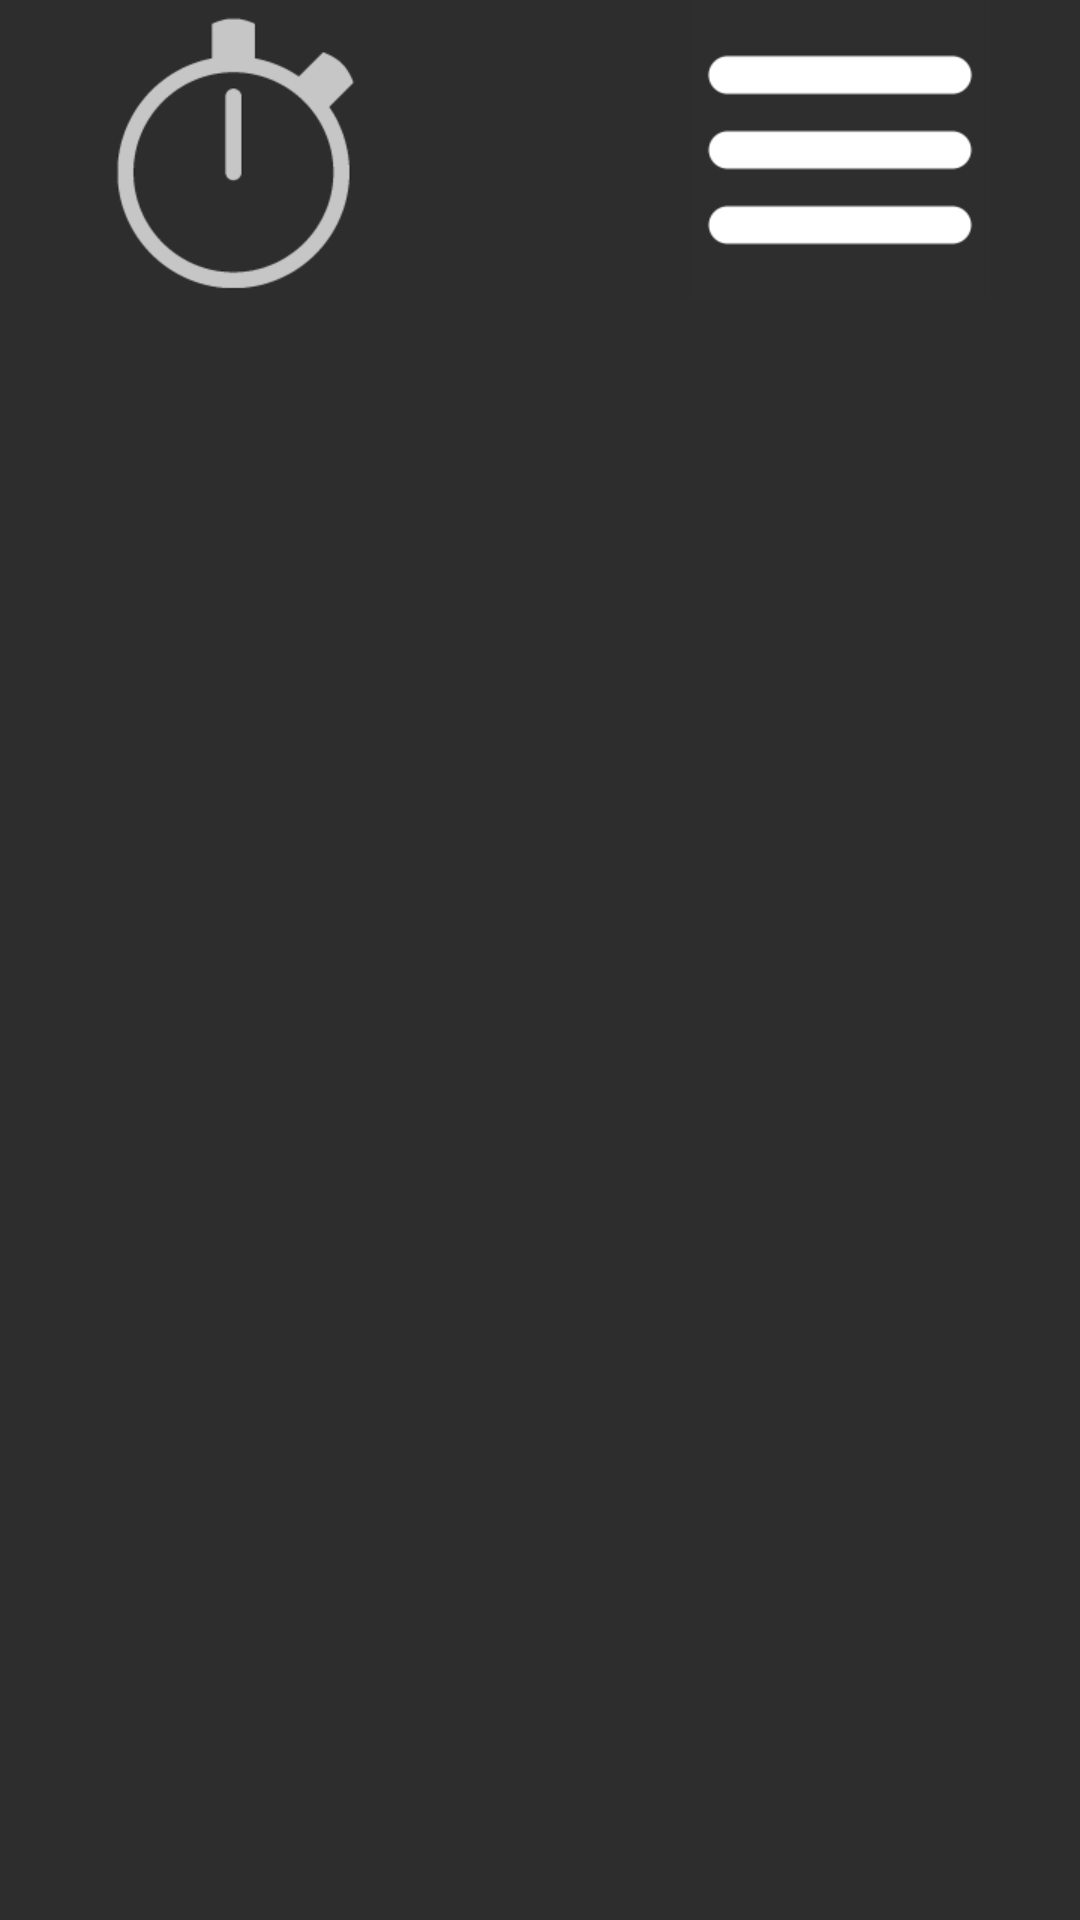

Here is an Android app screen rendered from its layout file. Give the layout XML and the strings, colors and styles it references.
<!-- AndroidManifest.xml: activity theme AppTheme -->
<!-- res/layout/activity_menu.xml -->
<?xml version="1.0" encoding="utf-8"?>
<LinearLayout xmlns:android="http://schemas.android.com/apk/res/android"
    xmlns:tools="http://schemas.android.com/tools"
    android:id="@+id/activity_menu"
    android:layout_width="match_parent"
    android:layout_height="match_parent"
    android:orientation="vertical"
    android:paddingBottom="@dimen/activity_vertical_margin"
    android:weightSum="1"
    tools:context="com.example.dennisjohansson8.tracker.StopWatchActivity">

    <LinearLayout
        android:layout_width="match_parent"
        android:layout_height="wrap_content"
        android:background="@android:drawable/menuitem_background"
        android:gravity="center"
        android:orientation="horizontal">

        <Button
            android:id="@+id/menu_stopwatch"
            style="?android:attr/buttonBarButtonStyle"
            android:layout_width="100dp"
            android:layout_height="100dp"
            android:layout_marginEnd="50dp"
            android:layout_marginStart="10dp"
            android:alpha=".73"
            android:background="@drawable/stopwatch"
            android:gravity="center"
            android:onClick="switchToStopwatch" />

        <Button
            android:id="@+id/menu_menu"
            style="?android:attr/buttonBarButtonStyle"
            android:layout_width="100dp"
            android:layout_height="100dp"
            android:layout_gravity="center"
            android:layout_marginEnd="10dp"
            android:layout_marginStart="50dp"
            android:background="@drawable/menu" />

    </LinearLayout>

    <ScrollView
        android:layout_width="match_parent"
        android:layout_height="0dp"
        android:layout_weight="1"
        android:fillViewport="true"
        android:padding="10dp">

        <LinearLayout
            android:id="@+id/menu_table"
            android:layout_width="match_parent"
            android:layout_height="wrap_content"
            android:orientation="vertical">

        </LinearLayout>
    </ScrollView>

</LinearLayout>
<!-- resources referenced by this layout -->
<resources>
  <!-- drawable menu: png bitmap (drawable, 1764 bytes) -->
  <!-- drawable stopwatch: png bitmap (drawable, 8161 bytes) -->
  <style name="AppTheme" parent="Theme.AppCompat.Light.NoActionBar">
          
          <item name="colorPrimary">@color/colorPrimary</item>
          <item name="colorPrimaryDark">@color/colorPrimaryDark</item>
          <item name="colorAccent">@color/colorAccent</item>
          <item name="android:colorBackground">@color/colorBackground</item>
          <item name="android:textColorTertiary">@color/text</item>
      </style>
  <color name="colorPrimary">#8fd700</color>
  <color name="colorPrimaryDark">#6dcf12</color>
  <color name="colorAccent">#def931</color>
  <color name="colorBackground">#2d2d2d</color>
  <color name="text">#FFF</color>
</resources>
